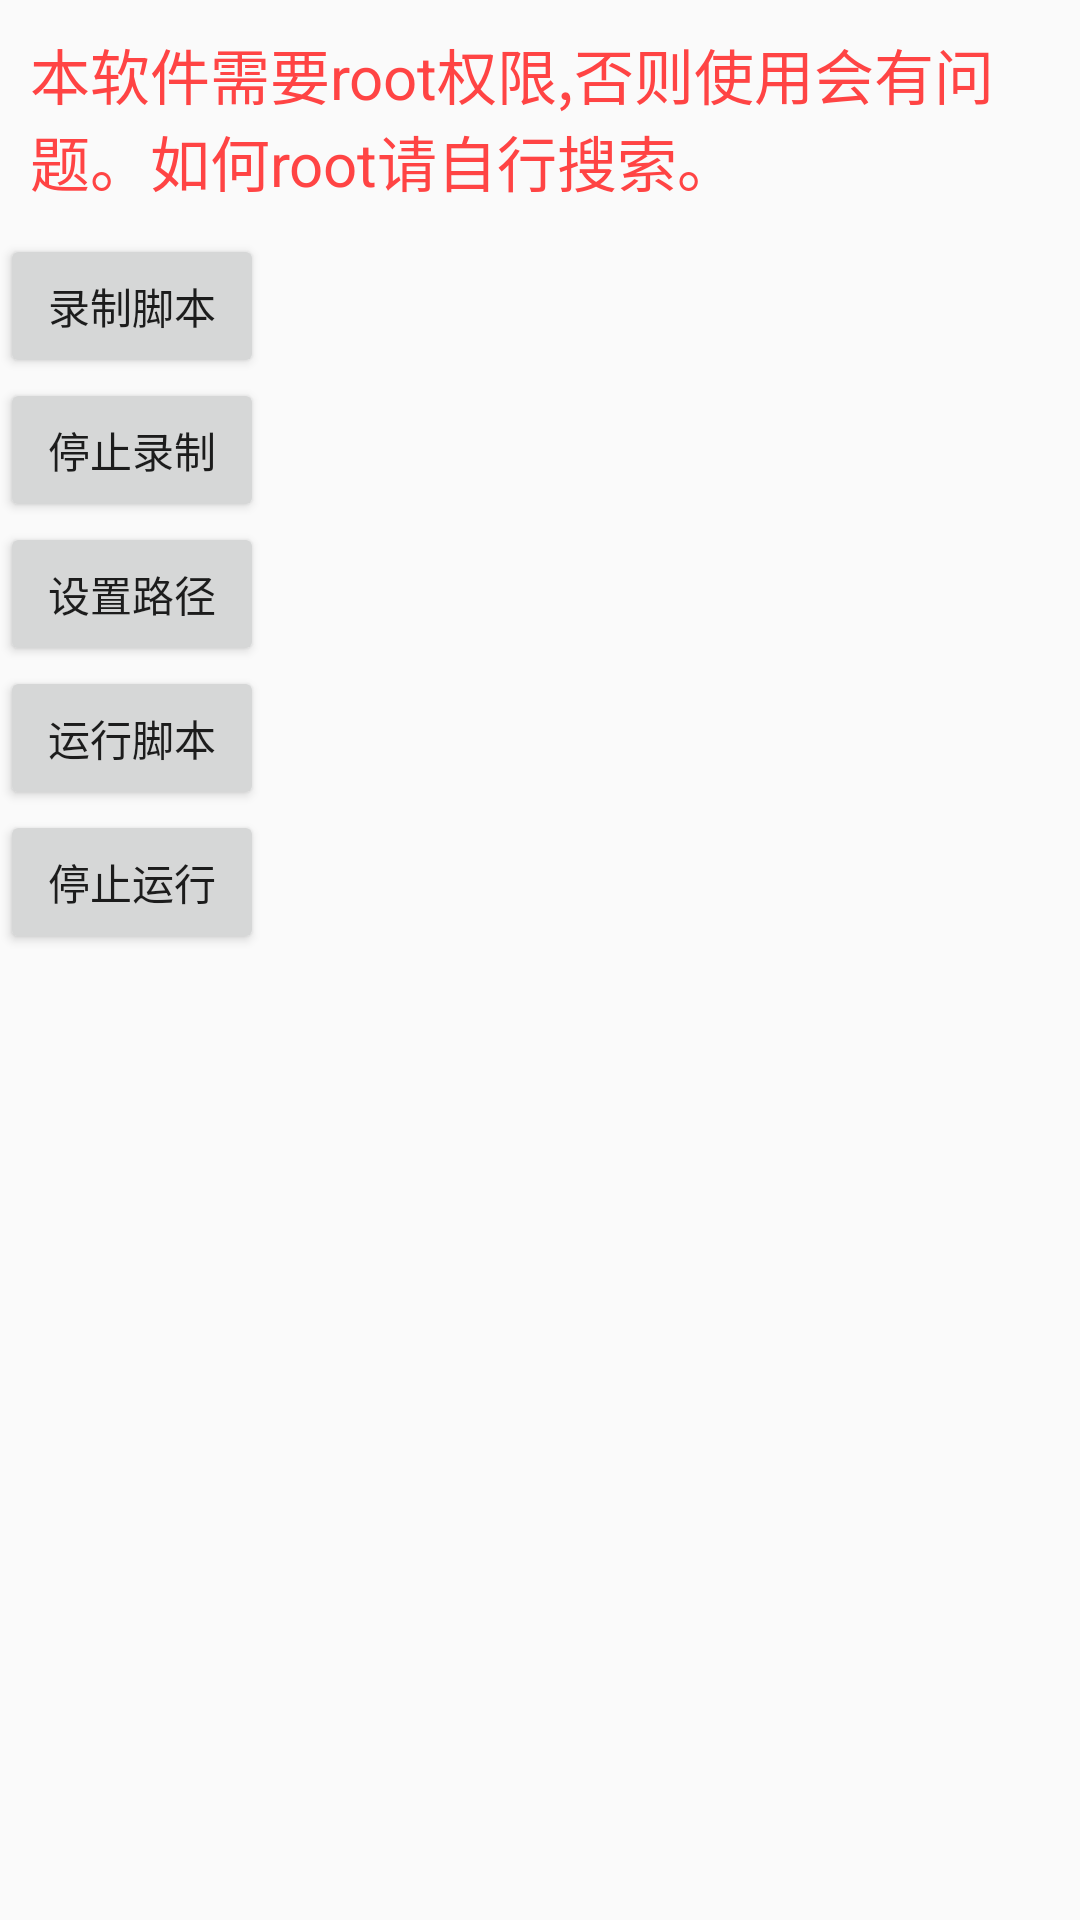

Produce the Android XML layout that renders to this screen, including the resource entries it uses.
<!-- AndroidManifest.xml: application theme AppTheme -->
<!-- res/layout/custom_drawerlayout.xml -->
<?xml version="1.0" encoding="utf-8"?>
<android.support.v4.widget.DrawerLayout xmlns:android="http://schemas.android.com/apk/res/android"
    android:id="@+id/dl_left"
    android:layout_width="match_parent"
    android:layout_height="match_parent">
    
    <LinearLayout
        android:layout_width="match_parent"
        android:layout_height="match_parent"
        android:orientation="vertical">

        <TextView
            android:layout_width="wrap_content"
            android:layout_height="wrap_content"
            android:padding="10dp"
            android:text="本软件需要root权限,否则使用会有问题。如何root请自行搜索。"
            android:textColor="@android:color/holo_red_light"
            android:textSize="20dp" />

        <Button
            android:layout_width="wrap_content"
            android:layout_height="wrap_content"
            android:onClick="startRecord"
            android:text="录制脚本" />

        <Button
            android:layout_width="wrap_content"
            android:layout_height="wrap_content"
            android:onClick="stopRecord"
            android:text="停止录制" />


        <Button
            android:layout_width="wrap_content"
            android:layout_height="wrap_content"
            android:onClick="setPath"
            android:text="设置路径" />

        <Button
            android:layout_width="wrap_content"
            android:layout_height="wrap_content"
            android:onClick="startRun"
            android:text="运行脚本" />

        <Button
            android:layout_width="wrap_content"
            android:layout_height="wrap_content"
            android:onClick="stopRun"
            android:text="停止运行" />

    </LinearLayout>
    
    <LinearLayout
        android:layout_width="match_parent"
        android:layout_height="match_parent"
        android:layout_gravity="start"
        android:background="#fff">

        <ListView
            android:id="@+id/lv_left_menu"
            android:layout_width="match_parent"
            android:layout_height="match_parent"
            android:divider="@null"
            android:text="DrawerLayout" />
    </LinearLayout>
</android.support.v4.widget.DrawerLayout>
<!-- resources referenced by this layout -->
<resources>
  <style name="AppTheme" parent="Theme.AppCompat.Light.NoActionBar">
          
          <item name="colorPrimary">@color/colorPrimary</item>
          <item name="colorPrimaryDark">@color/colorPrimaryDark</item>
          <item name="colorAccent">@color/colorAccent</item>
          <item name="drawerArrowStyle">@style/AppTheme.DrawerArrowToggle</item>
          <item name="windowActionBar">false</item>
          <item name="windowNoTitle">true</item>
      </style>
  <style name="AppTheme.DrawerArrowToggle" parent="Base.Widget.AppCompat.DrawerArrowToggle">
          <item name="color">@android:color/white</item>
      </style>
  <!-- not gathered from this repository: default colours our renderer supplied (Android Studio template values) -->
  <color name="colorPrimary">#FF6200EE</color>
  <color name="colorPrimaryDark">#FF3700B3</color>
  <color name="colorAccent">#FF03DAC5</color>
</resources>
